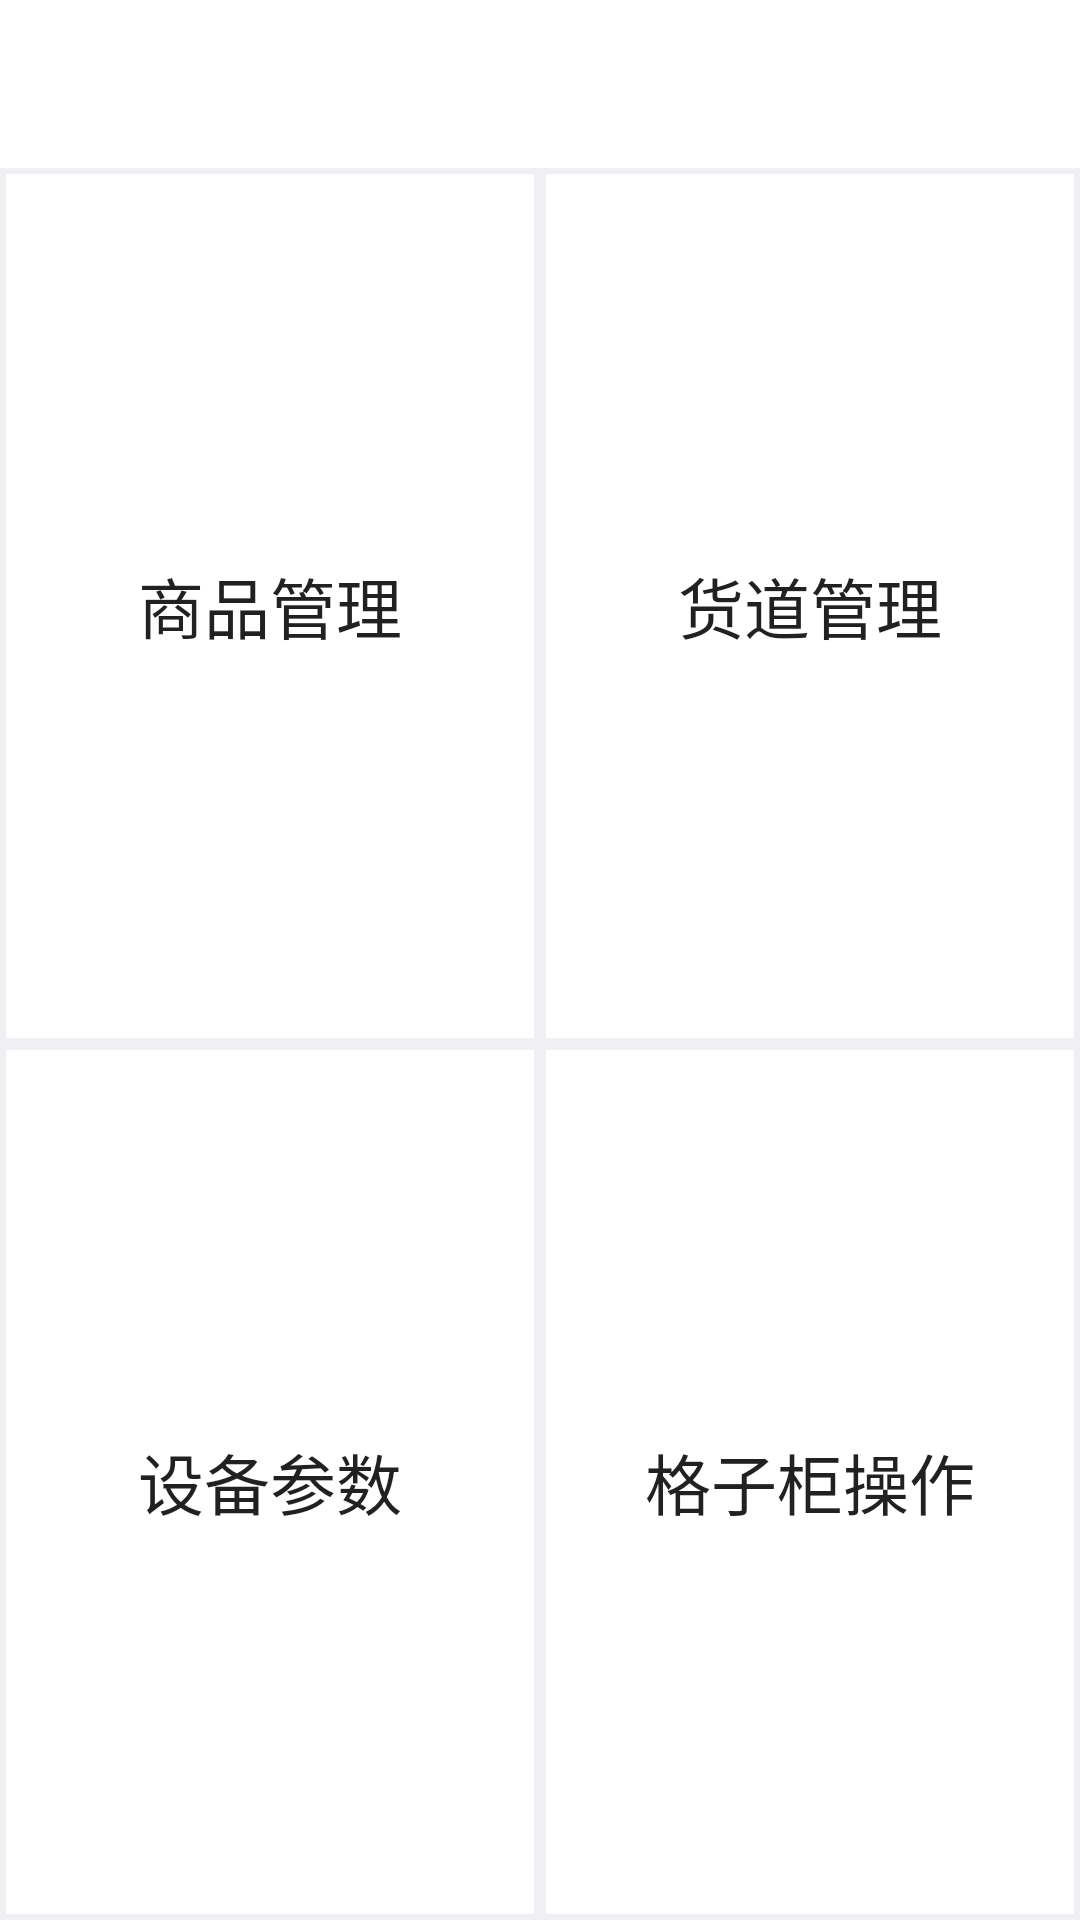

Layout XML and referenced resources for this Android screen:
<!-- AndroidManifest.xml: application theme AppTheme -->
<!-- res/layout/activity_replenish.xml -->
<?xml version="1.0" encoding="utf-8"?>
<LinearLayout xmlns:android="http://schemas.android.com/apk/res/android"
    xmlns:tools="http://schemas.android.com/tools"
    xmlns:app="http://schemas.android.com/apk/res-auto"
    android:id="@+id/activity_replenish"
    android:layout_width="match_parent"
    android:layout_height="match_parent"

    android:gravity="center"
    android:background="@color/BGGray"
    tools:context="com.example.sjs.vendingmachine.ReplenishActivity"
    android:orientation="vertical">

    <android.support.v7.widget.Toolbar
        android:id="@+id/rep_toolbar"
        android:layout_width="match_parent"
        android:layout_height="wrap_content"
        android:background="@color/White"
        android:padding="10dp"
        app:titleTextAppearance="@style/ToolbarTitle"
        app:popupTheme="@style/AppTheme.PopupOverlay" />

    <LinearLayout
        android:layout_width="match_parent"
        android:layout_height="wrap_content"
        android:layout_weight="0.34"
        android:orientation="horizontal"
        >

        <LinearLayout
            android:layout_width="match_parent"
            android:layout_height="match_parent"
            android:layout_weight="0.34"
            android:layout_margin="2dp"
            android:gravity="center">
            <Button
                android:id="@+id/btn_goods_manager"
                android:layout_width="match_parent"
                android:layout_height="match_parent"
                android:background="@color/White"
                android:textSize="22dp"
                android:text="商品管理"/>
            </LinearLayout>
        <LinearLayout
            android:layout_width="match_parent"
            android:layout_height="match_parent"
            android:layout_weight="0.34"
            android:layout_margin="2dp"
            android:gravity="center">
            <Button
                android:id="@+id/btn_aisle_manager"
                android:layout_width="match_parent"
                android:layout_height="match_parent"
                android:background="@color/White"
                android:textSize="22dp"
                android:text="货道管理"/>
        </LinearLayout>
        </LinearLayout>



    <LinearLayout
        android:layout_width="match_parent"
        android:layout_height="wrap_content"
        android:layout_weight="0.34"
        android:orientation="horizontal">
    <LinearLayout
        android:layout_width="match_parent"
        android:layout_height="match_parent"
        android:layout_weight="0.34"
        android:layout_margin="2dp"
        android:gravity="center">
        <Button
            android:id="@+id/btn_machine_manager"
            android:layout_width="match_parent"
            android:layout_height="match_parent"
            android:background="@color/White"
            android:textSize="22dp"
            android:text="设备参数"/>
    </LinearLayout>
    <LinearLayout
        android:layout_width="match_parent"
        android:layout_height="match_parent"
        android:layout_weight="0.34"
        android:layout_margin="2dp"
        android:gravity="center">
        <Button
            android:id="@+id/btn_door_manager"
            android:layout_width="match_parent"
            android:layout_height="match_parent"
            android:background="@color/White"
            android:text="格子柜操作"
            android:textSize="22dp"/>
    </LinearLayout>
    </LinearLayout>

</LinearLayout>
<!-- resources referenced by this layout -->
<resources>
  <color name="BGGray">#efeff4</color>
  <color name="White">#fff</color>
  <style name="AppTheme.PopupOverlay" parent="ThemeOverlay.AppCompat.Light" />
  <style name="ToolbarTitle" parent="@style/TextAppearance.Widget.AppCompat.Toolbar.Title">
          <item name="android:textSize">22sp</item>
  
      </style>
  <style name="AppTheme" parent="Theme.AppCompat.Light.NoActionBar">
          
          <item name="colorPrimary">@color/colorPrimary</item>
          <item name="colorPrimaryDark">@color/colorPrimaryDark</item>
          <item name="colorAccent">@color/colorAccent</item>
      </style>
  <color name="colorPrimary">#efeff4</color>
  <color name="colorPrimaryDark">#10aeff</color>
  <color name="colorAccent">#A6A6A6</color>
</resources>
